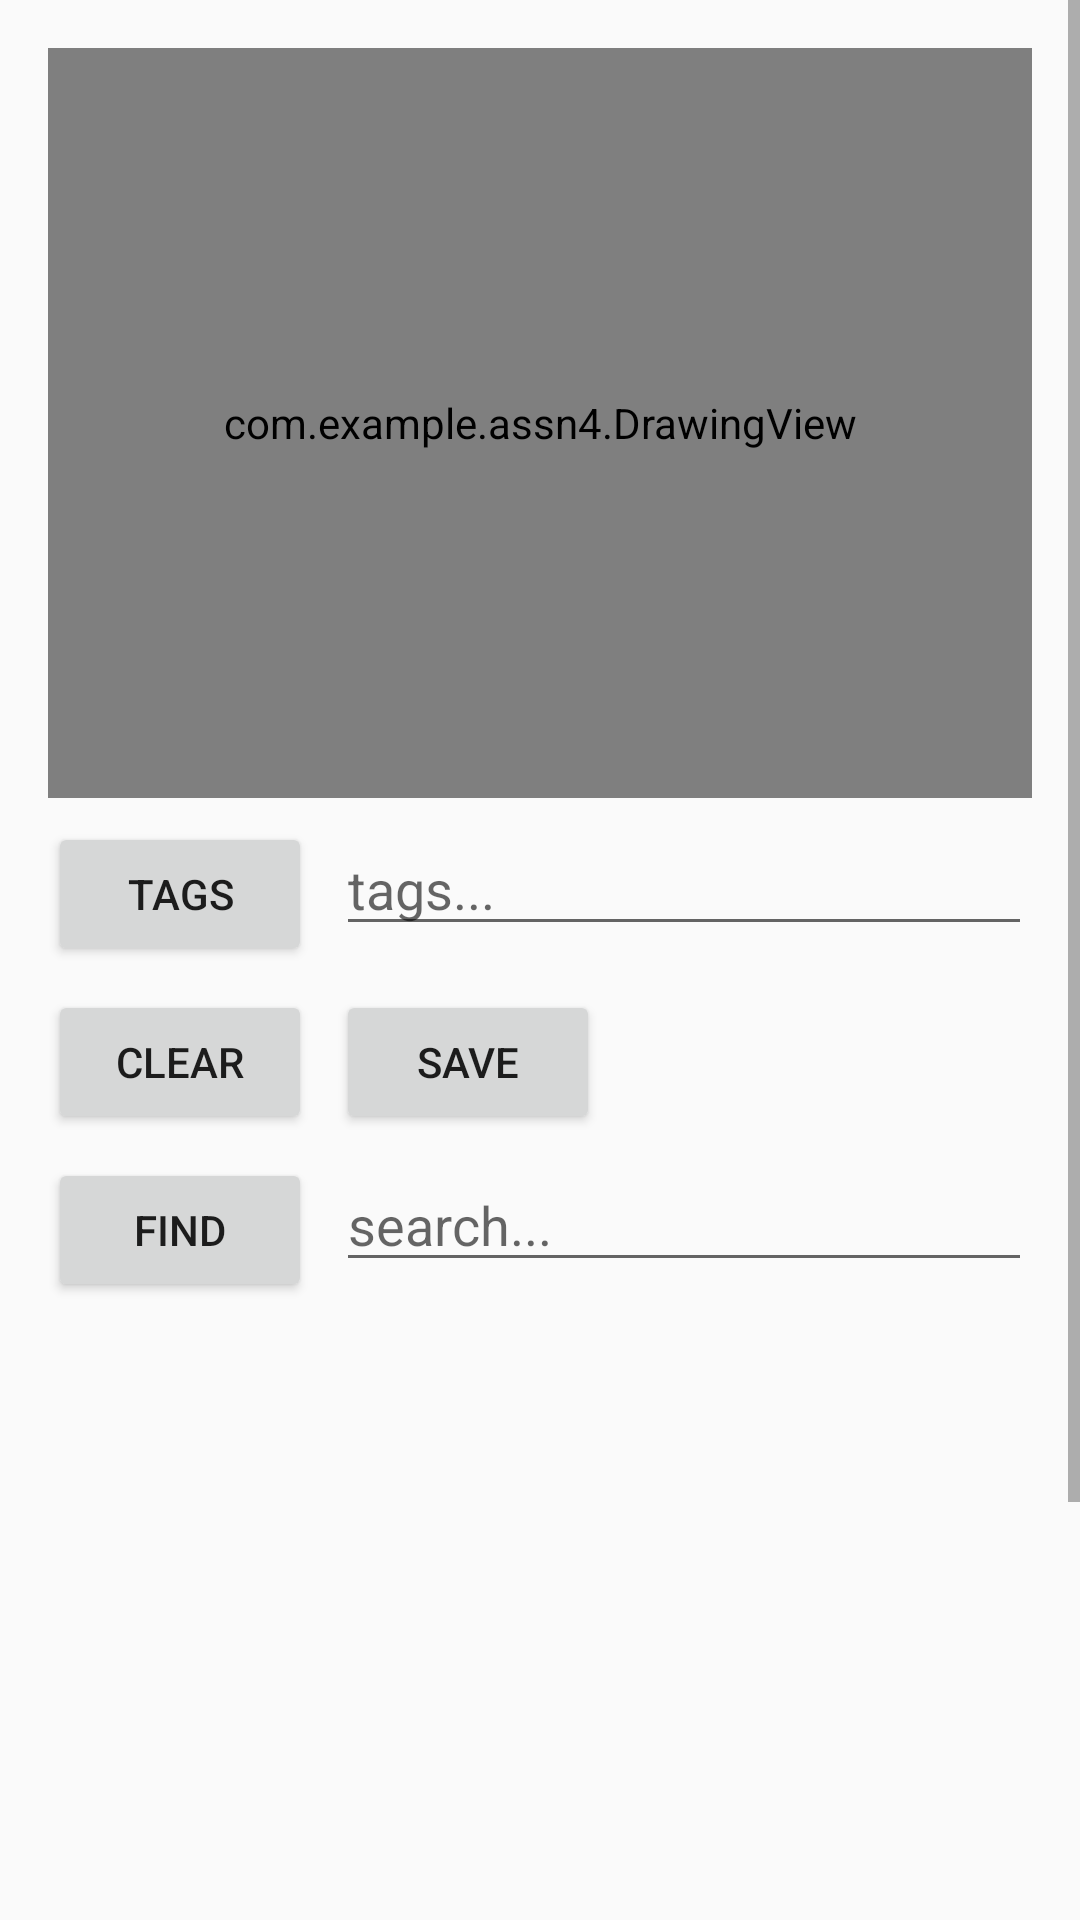

This screen was rendered from an Android layout file. Write that file and the resources it references.
<!-- AndroidManifest.xml: application theme Theme.AppCompat.Light.NoActionBar -->
<!-- res/layout/activity_drawing.xml -->
<ScrollView xmlns:android="http://schemas.android.com/apk/res/android"
    android:layout_width="match_parent"
    android:layout_height="match_parent">

    <LinearLayout
        android:layout_width="match_parent"
        android:layout_height="wrap_content"
        android:orientation="vertical"
        android:padding="16dp">

        <com.example.assn4.DrawingView
            android:id="@+id/drawView"
            android:layout_width="match_parent"
            android:layout_height="250dp"
            android:background="#FFFFFF" />

        <LinearLayout
            android:layout_width="match_parent"
            android:layout_height="wrap_content"
            android:orientation="horizontal"
            android:layout_marginTop="8dp">

            <Button
                android:id="@+id/btnTags"
                android:layout_width="wrap_content"
                android:layout_height="wrap_content"
                android:text="Tags" />

            <EditText
                android:id="@+id/editTags"
                android:layout_width="0dp"
                android:layout_weight="1"
                android:layout_height="wrap_content"
                android:layout_marginStart="8dp"
                android:hint="tags..." />
        </LinearLayout>

        <LinearLayout
            android:layout_width="match_parent"
            android:layout_height="wrap_content"
            android:orientation="horizontal"
            android:layout_marginTop="8dp">

            <Button
                android:id="@+id/btnClear"
                android:layout_width="wrap_content"
                android:layout_height="wrap_content"
                android:text="Clear" />

            <Button
                android:id="@+id/btnSave"
                android:layout_width="wrap_content"
                android:layout_height="wrap_content"
                android:layout_marginStart="8dp"
                android:text="Save" />
        </LinearLayout>

        <LinearLayout
            android:layout_width="match_parent"
            android:layout_height="wrap_content"
            android:orientation="horizontal"
            android:layout_marginTop="8dp">

            <Button
                android:id="@+id/btnFind"
                android:layout_width="wrap_content"
                android:layout_height="wrap_content"
                android:text="Find" />

            <EditText
                android:id="@+id/editFind"
                android:layout_width="0dp"
                android:layout_weight="1"
                android:layout_height="wrap_content"
                android:layout_marginStart="8dp"
                android:hint="search..." />
        </LinearLayout>

        <ListView
            android:id="@+id/listView"
            android:layout_width="match_parent"
            android:layout_height="300dp"
            android:layout_marginTop="8dp" />

        <Button
            android:id="@+id/btnBack"
            android:layout_width="wrap_content"
            android:layout_height="wrap_content"
            android:text="Back"
            android:layout_marginTop="12dp" />
    </LinearLayout>
</ScrollView>
<!-- resources referenced by this layout -->
<resources>

</resources>
